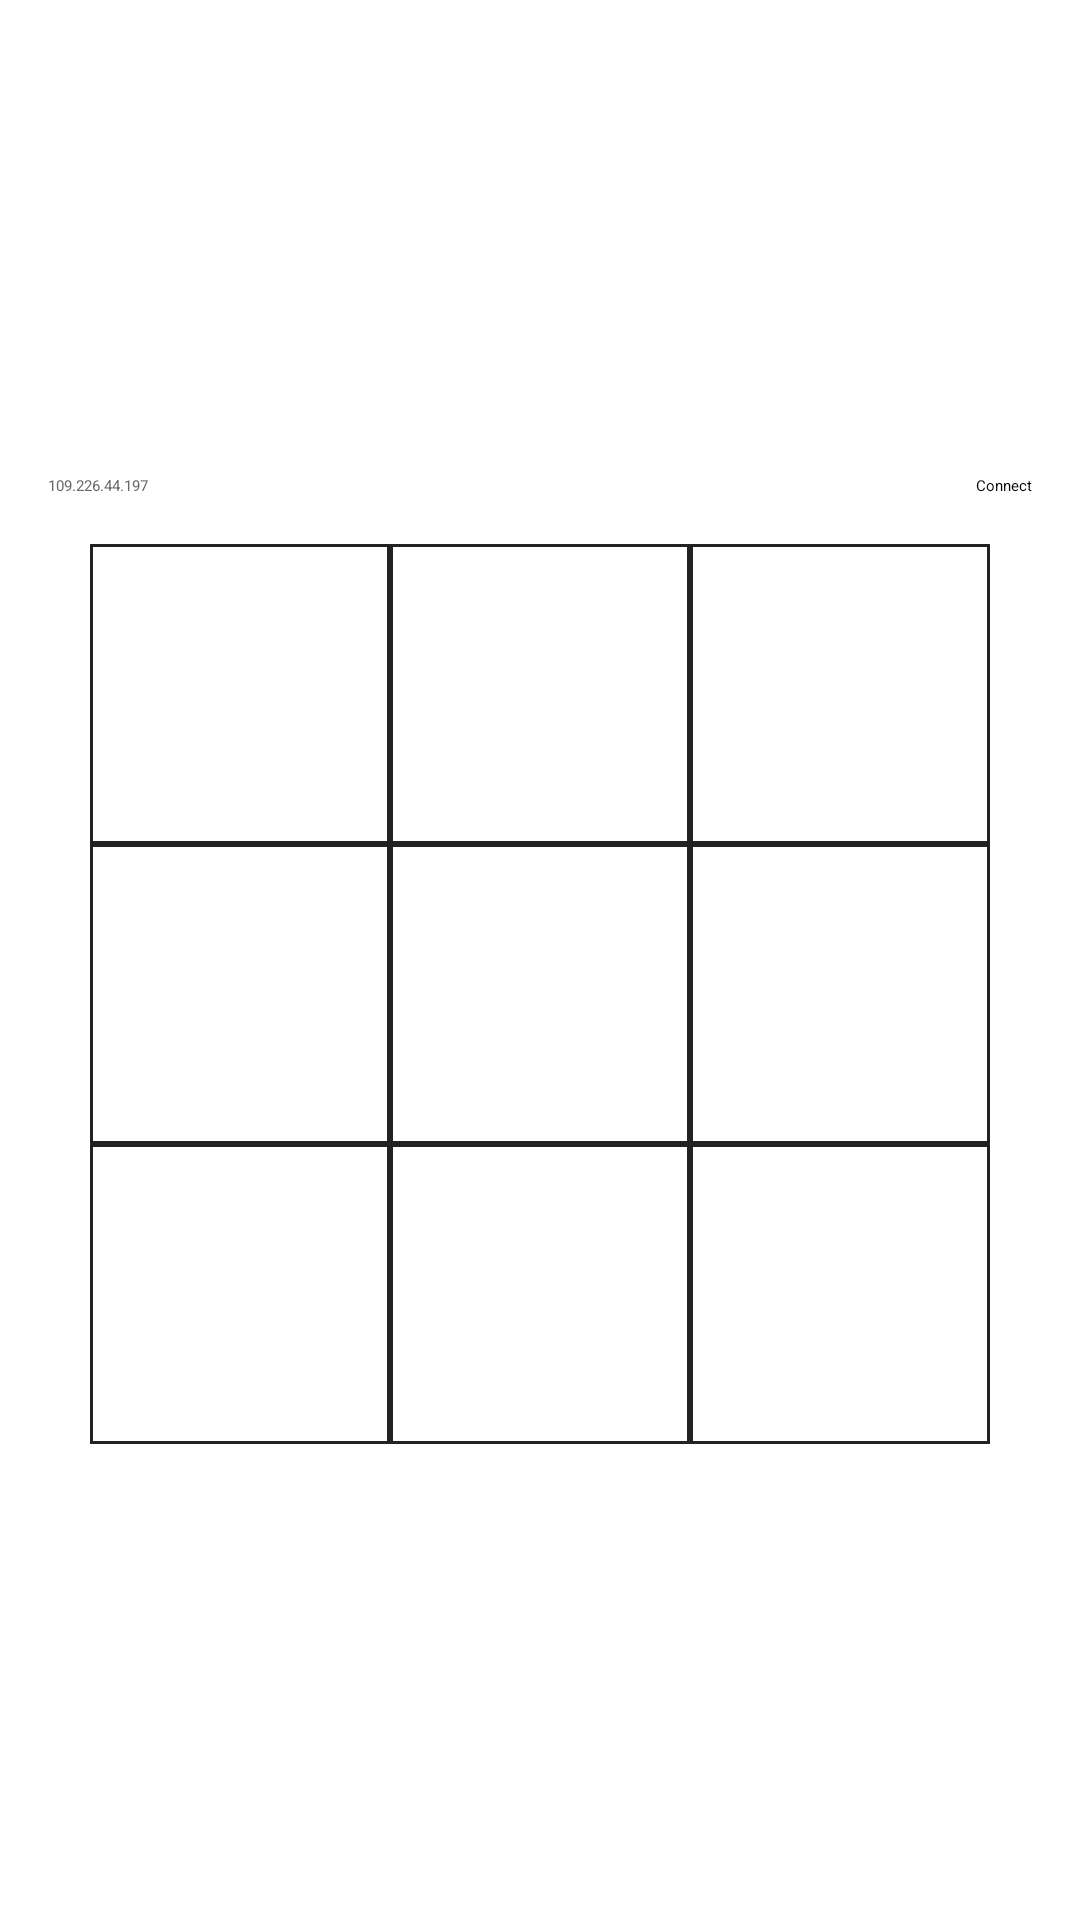

Reconstruct the res/layout file that produces this screen, plus the resources it refers to.
<!-- AndroidManifest.xml: application theme Theme.TicTacToeSignalR -->
<!-- res/layout/activity_main.xml -->
<?xml version="1.0" encoding="utf-8"?>
<LinearLayout xmlns:android="http://schemas.android.com/apk/res/android"
    android:layout_width="match_parent"
    android:layout_height="match_parent"
    android:gravity="center"
    android:orientation="vertical"
    android:padding="16dp">

    <LinearLayout
        android:layout_width="match_parent"
        android:layout_height="wrap_content"
        android:gravity="center"
        android:layout_marginBottom="16dp"
        android:orientation="horizontal">

        <EditText
            android:id="@+id/editServerIP"
            android:layout_width="0dp"
            android:layout_height="wrap_content"
            android:layout_weight="1"
            android:hint="109.226.44.197"
            android:importantForAutofill="no"
            android:inputType="text"
            android:singleLine="true"
            android:textColor="#111111"
            android:textColorHint="#666666" />

        <Button
            android:id="@+id/buttonConnect"
            android:layout_width="wrap_content"
            android:layout_height="wrap_content"
            android:layout_marginStart="8dp"
            android:onClick="onConnectClick"
            android:text="@string/connect" />
    </LinearLayout>

    <GridLayout
        android:layout_width="wrap_content"
        android:layout_height="wrap_content"
        android:columnCount="3"
        android:rowCount="3">

        <Button
            android:id="@+id/button00"
            android:layout_width="100dp"
            android:layout_height="100dp"
            android:background="@drawable/bg_square_button"
            android:onClick="onCellClick"
            android:tag="0,0"
            android:textColor="#111111"
            android:textSize="24sp" />

        <Button
            android:id="@+id/button01"
            android:layout_width="100dp"
            android:layout_height="100dp"
            android:background="@drawable/bg_square_button"
            android:onClick="onCellClick"
            android:tag="0,1"
            android:textColor="#111111"
            android:textSize="24sp" />

        <Button
            android:id="@+id/button02"
            android:layout_width="100dp"
            android:layout_height="100dp"
            android:background="@drawable/bg_square_button"
            android:onClick="onCellClick"
            android:tag="0,2"
            android:textColor="#111111"
            android:textSize="24sp" />

        <Button
            android:id="@+id/button10"
            android:layout_width="100dp"
            android:layout_height="100dp"
            android:background="@drawable/bg_square_button"
            android:onClick="onCellClick"
            android:tag="1,0"
            android:textColor="#111111"
            android:textSize="24sp" />

        <Button
            android:id="@+id/button11"
            android:layout_width="100dp"
            android:layout_height="100dp"
            android:background="@drawable/bg_square_button"
            android:onClick="onCellClick"
            android:tag="1,1"
            android:textColor="#111111"
            android:textSize="24sp" />

        <Button
            android:id="@+id/button12"
            android:layout_width="100dp"
            android:layout_height="100dp"
            android:background="@drawable/bg_square_button"
            android:onClick="onCellClick"
            android:tag="1,2"
            android:textColor="#111111"
            android:textSize="24sp" />

        <Button
            android:id="@+id/button20"
            android:layout_width="100dp"
            android:layout_height="100dp"
            android:background="@drawable/bg_square_button"
            android:onClick="onCellClick"
            android:tag="2,0"
            android:textColor="#111111"
            android:textSize="24sp" />

        <Button
            android:id="@+id/button21"
            android:layout_width="100dp"
            android:layout_height="100dp"
            android:background="@drawable/bg_square_button"
            android:onClick="onCellClick"
            android:tag="2,1"
            android:textColor="#111111"
            android:textSize="24sp" />

        <Button
            android:id="@+id/button22"
            android:layout_width="100dp"
            android:layout_height="100dp"
            android:background="@drawable/bg_square_button"
            android:onClick="onCellClick"
            android:tag="2,2"
            android:textColor="#111111"
            android:textSize="24sp" />

    </GridLayout>

</LinearLayout>
<!-- resources referenced by this layout -->
<resources>
  <!-- drawable bg_square_button (drawable) -->
  <?xml version="1.0" encoding="utf-8"?>
  <shape xmlns:android="http://schemas.android.com/apk/res/android"
      android:shape="rectangle">
      <solid android:color="#FFFFFFFF" />
      <stroke
          android:width="1dp"
          android:color="#FF222222" />
      <corners android:radius="0dp" />
  </shape>
  <string name="connect">Connect</string>
  <style name="Theme.TicTacToeSignalR" parent="Theme.AppCompat.DayNight.NoActionBar">
          <item name="colorPrimary">@color/primary</item>
          <item name="colorPrimaryDark">@color/primary_dark</item>
          <item name="colorAccent">@color/accent</item>
      </style>
  <color name="primary">#1F5A83</color>
  <color name="primary_dark">#173F5C</color>
  <color name="accent">#E6843A</color>
</resources>
